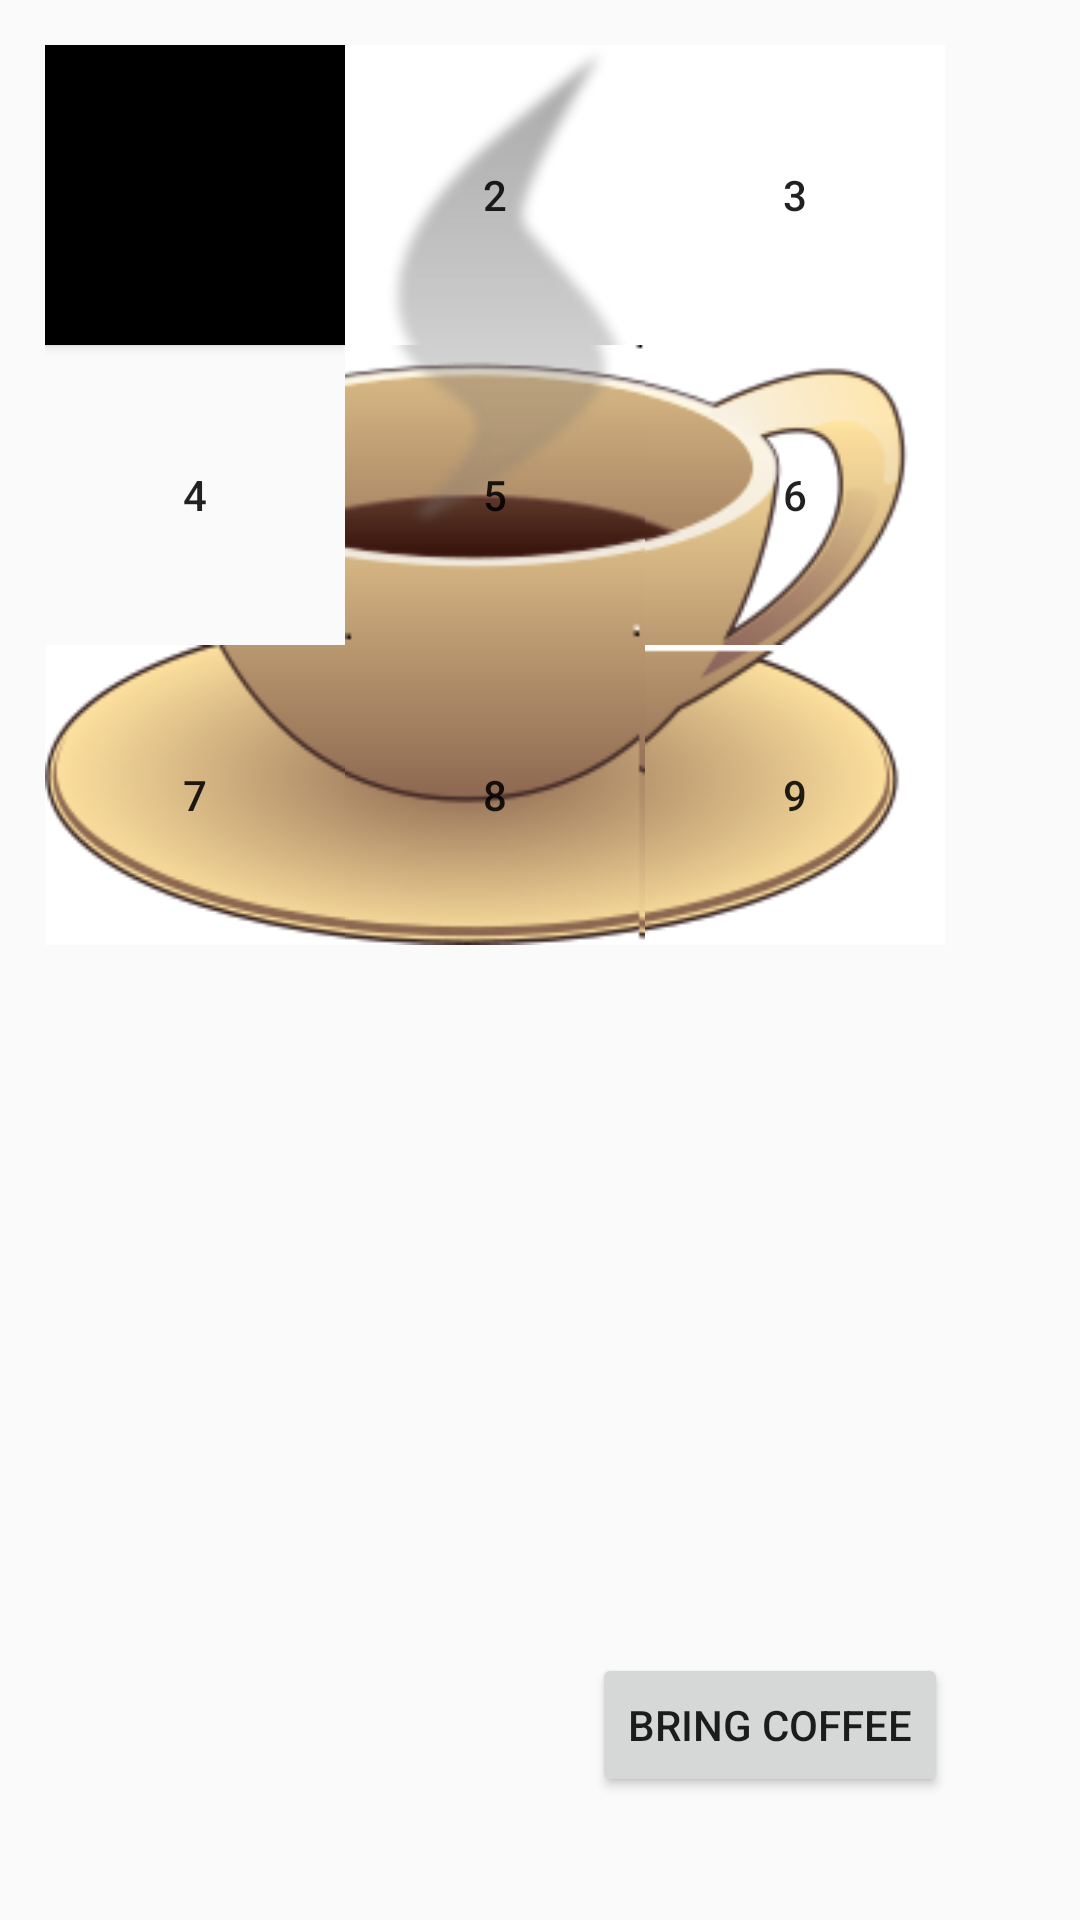

This screen was rendered from an Android layout file. Write that file and the resources it references.
<!-- AndroidManifest.xml: application theme AppTheme -->
<!-- res/layout/activity_minigame_coffee_boost.xml -->
<?xml version="1.0" encoding="utf-8"?>
<RelativeLayout
    android:layout_width="fill_parent"
    android:layout_height="fill_parent"
    xmlns:android="http://schemas.android.com/apk/res/android" android:id="@+id/Game"
    android:padding="15dp">

    <GridLayout
        android:layout_width="300dp"
        android:layout_height="300dp"
        android:columnCount="3"
        android:rowCount="3"
        android:id="@+id/gridLayout"
        android:layout_alignParentTop="true"
        android:layout_alignParentLeft="true"
        android:layout_alignParentStart="true">

        <Button
            android:layout_width="100dp"
            android:layout_height="100dp"
            android:text="1"
            android:id="@+id/button1"
            android:layout_row="0"
            android:layout_column="0"
            android:background="#000"/>

        <Button
            android:layout_width="100dp"
            android:layout_height="100dp"
            android:text="2"
            android:id="@+id/button2"
            android:layout_row="0"
            android:layout_column="1"
            android:background="@drawable/cup2"/>

        <Button
            android:layout_width="100dp"
            android:layout_height="100dp"
            android:text="3"
            android:id="@+id/button3"
            android:layout_row="0"
            android:layout_column="2"
            android:background="@drawable/cup3"/>

        <Button
            android:layout_width="100dp"
            android:layout_height="100dp"
            android:text="4"
            android:id="@+id/button4"
            android:layout_row="1"
            android:layout_column="0"
            android:background="@drawable/cup4"/>

        <Button
            android:layout_width="100dp"
            android:layout_height="100dp"
            android:text="5"
            android:id="@+id/button5"
            android:layout_row="1"
            android:layout_column="1"
            android:background="@drawable/cup5" />

        <Button
            android:layout_width="100dp"
            android:layout_height="100dp"
            android:text="6"
            android:id="@+id/button6"
            android:layout_row="1"
            android:layout_column="2"
            android:background="@drawable/cup6"/>

        <Button
            android:layout_width="100dp"
            android:layout_height="100dp"
            android:text="7"
            android:id="@+id/button7"
            android:layout_row="2"
            android:layout_column="0"
            android:background="@drawable/cup7"/>

        <Button
            android:layout_width="100dp"
            android:layout_height="100dp"
            android:text="8"
            android:id="@+id/button8"
            android:layout_row="2"
            android:layout_column="1"
            android:background="@drawable/cup8"/>

        <Button
            android:layout_width="100dp"
            android:layout_height="100dp"
            android:text="9"
            android:id="@+id/button9"
            android:layout_row="2"
            android:layout_column="2"
            android:background="@drawable/cup9"/>

    </GridLayout>

    <Button
        android:layout_width="wrap_content"
        android:layout_height="wrap_content"
        android:text="@string/button_complete_coffee_boost_minigame"
        android:onClick="confirmCoffeeEvent"
        android:id="@+id/Coffee_confirm_button"
        android:layout_marginRight="29dp"
        android:layout_marginEnd="29dp"
        android:layout_alignParentBottom="true"
        android:layout_alignParentRight="true"
        android:layout_alignParentEnd="true"
        android:layout_marginBottom="26dp" />


</RelativeLayout>
<!-- resources referenced by this layout -->
<resources>
  <!-- drawable cup2: png bitmap (drawable, 3668 bytes) -->
  <!-- drawable cup3: png bitmap (drawable, 359 bytes) -->
  <!-- drawable cup5: png bitmap (drawable, 5709 bytes) -->
  <!-- drawable cup6: png bitmap (drawable, 8516 bytes) -->
  <!-- drawable cup7: png bitmap (drawable, 8634 bytes) -->
  <!-- drawable cup8: png bitmap (drawable, 5722 bytes) -->
  <!-- drawable cup9: png bitmap (drawable, 8009 bytes) -->
  <string name="button_complete_coffee_boost_minigame">Bring Coffee</string>
  <style name="AppTheme" parent="Theme.AppCompat.Light.DarkActionBar">
          
          <item name="colorPrimary">@color/colorPrimary</item>
          <item name="colorPrimaryDark">@color/colorPrimaryDark</item>
          <item name="colorAccent">@color/colorAccent</item>
      </style>
  <color name="colorPrimary">#3a2450</color>
  <color name="colorPrimaryDark">#281937</color>
  <color name="colorAccent">#3399ff</color>
</resources>
